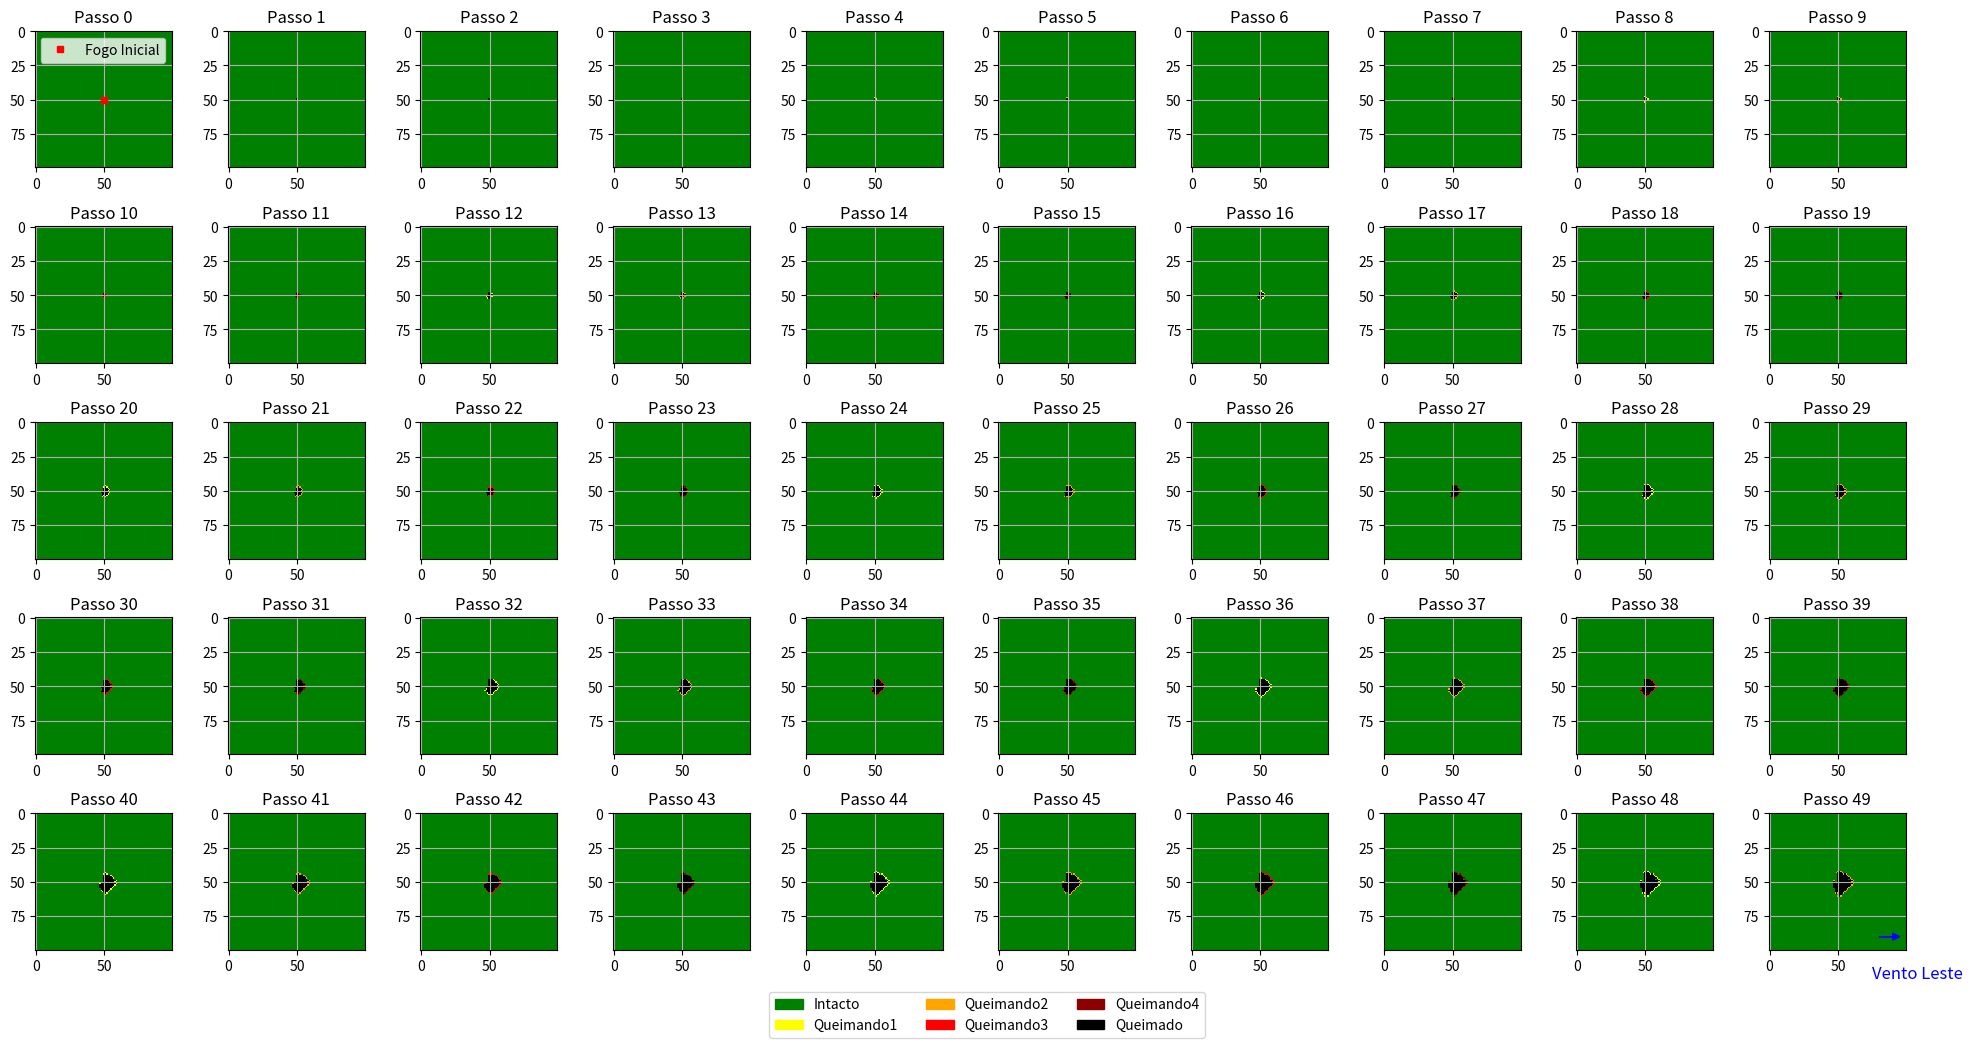

Reproduce this figure in Python. (Note: this script raises an exception after producing the figure.)
import numpy as np  # Importa a biblioteca NumPy para manipulação de arrays numéricos
import matplotlib.pyplot as plt  # Importa a biblioteca Matplotlib para plotagem de gráficos
from matplotlib.colors import ListedColormap  # Importa a função ListedColormap para criar mapas de cores personalizados

# Define estados das células
ALIVE = 0        # Célula viva (verde)
BURNING1 = 1     # Célula começando a queimar (amarelo)
BURNING2 = 2     # Célula continuando a queimar (laranja)
BURNING3 = 3     # Célula continuando a queimar (vermelho)
BURNING4 = 4     # Célula continuando a queimar (vermelho escuro)
BURNED = 5       # Célula queimada (preto)

# Define as probabilidades de propagação do fogo para cada estado
probabilities = {
    ALIVE: 0.6,       # Probabilidade de uma célula viva pegar fogo
    BURNING1: 0.8,    # Probabilidade de uma célula queimando continuar queimando
    BURNING2: 0.8,    # Continuação da queima
    BURNING3: 0.8,    # Continuação da queima
    BURNING4: 0.8,    # Continuação da queima
    BURNED: 0         # Uma célula queimada não pode pegar fogo novamente
}

# Inicializa a matriz do autômato celular
def initialize_grid(size, fire_start):
    """
    Inicializa a matriz do autômato celular com todas as células intactas (vivas),
    exceto a célula inicial que está queimando.

    Parâmetros:
    - size: Tamanho da matriz (size x size)
    - fire_start: Posição inicial do fogo (coordenadas x, y)

    Retorna:
    - grid: Matriz inicializada com a célula de fogo
    """
    grid = np.zeros((size, size), dtype=int)  # Cria uma matriz de zeros (células vivas)
    grid[fire_start] = BURNING1  # Define a célula inicial como queimando
    return grid  # Retorna a matriz inicializada

# Aplica a regra do autômato celular
def apply_fire_rules(grid, wind_direction):
    """
    Aplica as regras de propagação do fogo para atualizar o estado das células
    na matriz, considerando a direção do vento.

    Parâmetros:
    - grid: Matriz atual do autômato celular
    - wind_direction: Direção do vento ('N', 'S', 'E', 'W')

    Retorna:
    - new_grid: Nova matriz com estados atualizados das células
    """
    new_grid = grid.copy()  # Cria uma cópia da matriz para atualizar os estados
    size = grid.shape[0]  # Obtém o tamanho da matriz

    for i in range(1, size - 1):  # Percorre cada célula (ignorando bordas)
        for j in range(1, size - 1):
            if grid[i, j] == BURNING1:
                new_grid[i, j] = BURNING2  # Atualiza célula para o próximo estado de queima
            elif grid[i, j] == BURNING2:
                new_grid[i, j] = BURNING3
            elif grid[i, j] == BURNING3:
                new_grid[i, j] = BURNING4
            elif grid[i, j] == BURNING4:
                new_grid[i, j] = BURNED
                # Propaga o fogo para células adjacentes com base na probabilidade e efeito do vento
                if grid[i-1, j] == ALIVE and np.random.rand() < probabilities[ALIVE] * wind_effect(wind_direction, 'N'):
                    new_grid[i-1, j] = BURNING1
                if grid[i+1, j] == ALIVE and np.random.rand() < probabilities[ALIVE] * wind_effect(wind_direction, 'S'):
                    new_grid[i+1, j] = BURNING1
                if grid[i, j-1] == ALIVE and np.random.rand() < probabilities[ALIVE] * wind_effect(wind_direction, 'W'):
                    new_grid[i, j-1] = BURNING1
                if grid[i, j+1] == ALIVE and np.random.rand() < probabilities[ALIVE] * wind_effect(wind_direction, 'E'):
                    new_grid[i, j+1] = BURNING1
    return new_grid  # Retorna a nova matriz com os estados atualizados

# Função para modelar o efeito do vento
def wind_effect(wind_direction, direction):
    """
    Modela o efeito do vento na probabilidade de propagação do fogo.

    Parâmetros:
    - wind_direction: Direção do vento ('N', 'S', 'E', 'W')
    - direction: Direção da propagação do fogo ('N', 'S', 'E', 'W')

    Retorna:
    - effect: Efeito multiplicativo do vento na probabilidade de propagação
    """
    effect = 1.0  # Efeito padrão (sem alteração)
    if wind_direction == direction:
        effect = 1.5  # Aumenta a probabilidade se o vento estiver na mesma direção
    elif (wind_direction == 'N' and direction == 'S') or (wind_direction == 'S' and direction == 'N') or \
         (wind_direction == 'E' and direction == 'W') or (wind_direction == 'W' and direction == 'E'):
        effect = 0.5  # Reduz a probabilidade se o vento estiver na direção oposta
    return effect  # Retorna o efeito do vento

# Função para executar a simulação
def run_simulation(size, steps, fire_start, wind_direction):
    """
    Executa a simulação do autômato celular para um número definido de passos.

    Parâmetros:
    - size: Tamanho da matriz
    - steps: Número de passos da simulação
    - fire_start: Posição inicial do fogo (coordenadas x, y)
    - wind_direction: Direção do vento ('N', 'S', 'E', 'W')

    Retorna:
    - grids: Lista de matrizes representando o estado do autômato em cada passo
    """
    grid = initialize_grid(size, fire_start)  # Inicializa a matriz do autômato celular
    grids = [grid.copy()]  # Cria uma lista para armazenar os estados em cada passo

    for _ in range(steps):  # Executa a simulação para o número de passos definido
        grid = apply_fire_rules(grid, wind_direction)  # Aplica as regras do autômato
        grids.append(grid.copy())  # Armazena a matriz atualizada na lista

    return grids  # Retorna a lista de matrizes

# Parâmetros da simulação
size = 100  # Tamanho da matriz (100x100 células)
steps = 50  # Número de passos da simulação
fire_start = (size // 2, size // 2)  # Posição inicial do fogo (centro da matriz)
wind_direction = 'E'  # Direção do vento (Leste)

# Executa a simulação
simulation = run_simulation(size, steps, fire_start, wind_direction)  # Executa a simulação e armazena os resultados

# Função para plotar a simulação
def plot_simulation(simulation):
    """
    Plota a simulação do autômato celular, marcando o quadrinho inicial e
    desenhando uma seta indicando a direção do vento.

    Parâmetros:
    - simulation: Lista de matrizes representando o estado do autômato em cada passo
    """
    num_plots = min(50, len(simulation))  # Define o número máximo de gráficos a serem plotados
    fig, axes = plt.subplots(5, 10, figsize=(20, 10))  # Cria um grid de subplots (5 linhas, 10 colunas)
    axes = axes.flatten()  # Achata a matriz de eixos para fácil iteração

    # Define um mapa de cores personalizado para os diferentes estados das células
    cmap = ListedColormap(['green', 'yellow', 'orange', 'red', 'darkred', 'black'])

    # Itera sobre os estados da simulação para plotar cada um
    for i, grid in enumerate(simulation[::max(1, len(simulation)//num_plots)]):
        if i >= len(axes):  # Verifica se o número máximo de gráficos foi atingido
            break
        ax = axes[i]
        ax.imshow(grid, cmap=cmap, interpolation='nearest')  # Plota a matriz atual com o mapa de cores
        ax.set_title(f'Passo {i * (len(simulation)//num_plots)}')  # Define o título do subplot com o passo da simulação

        # Marca o quadrinho inicial com um quadrado vermelho
        if i == 0:
            ax.plot(fire_start[1], fire_start[0], 'rs', markersize=5, label='Fogo Inicial')
            ax.legend(loc='upper right')

        # Desenha uma seta para indicar a direção do vento com texto
        if i == len(axes) - 1:  # Último gráfico
            if wind_direction == 'E':
                ax.arrow(80, 90, 10, 0, head_width=5, head_length=5, fc='blue', ec='blue')
                ax.text(75, 120, 'Vento Leste', color='blue', fontsize=12)
            elif wind_direction == 'W':
                ax.arrow(20, 90, -10, 0, head_width=5, head_length=5, fc='blue', ec='blue')
                ax.text(15, 95, 'Vento Oeste', color='blue', fontsize=12)
            elif wind_direction == 'N':
                ax.arrow(90, 80, 0, -10, head_width=5, head_length=5, fc='blue', ec='blue')
                ax.text(95, 85, 'Vento Norte', color='blue', fontsize=12)
            elif wind_direction == 'S':
                ax.arrow(90, 20, 0, 10, head_width=5, head_length=5, fc='blue', ec='blue')
                ax.text(95, 25, 'Vento Sul', color='blue', fontsize=12)

        ax.grid(True)  # Exibe a malha cartesiana
        #ax.set_xticks([])  # Remove os números das marcações do eixo x
        #ax.set_yticks([])  # Remove os números das marcações do eixo y

    # Cria a legenda para os diferentes estados das células
    handles = [plt.Rectangle((0,0),1,1, color=cmap.colors[i]) for i in range(6)]
    labels = ['Intacto', 'Queimando1', 'Queimando2', 'Queimando3', 'Queimando4', 'Queimado']
    fig.legend(handles, labels, loc='lower center', ncol=3, bbox_to_anchor=(0.5, -0.05))

    plt.tight_layout()  # Ajusta o layout para evitar sobreposição
    plt.show()  # Exibe o gráfico

# Plota a simulação
plot_simulation(simulation)  # Chama a função para plotar a simulação


# Instalar pacotes necessários do Qiskit.
# Esses comandos instalam as bibliotecas necessárias para utilizar o Qiskit, sendo uma plataforma de computação quântica.
!pip install qiskit>=1.0
!pip install qiskit-ibm-runtime
!pip install 'qiskit[visualization]'
!pip install qiskit_aer

# Importar bibliotecas do Qiskit e outras necessárias
# Aqui importamos as funções e classes necessárias do Qiskit e outras bibliotecas de visualização de gráficos.
from qiskit import QuantumCircuit, transpile  # QuantumCircuit é a classe que define circuitos quânticos; transpile é usado para otimizar circuitos para execução em hardware específico.
from qiskit.visualization import plot_histogram  # plot_histogram é usado para visualizar os resultados da simulação quântica.
import matplotlib.pyplot as plt  # matplotlib é uma biblioteca de plotagem em Python.
from qiskit_aer import AerSimulator  # AerSimulator é um simulador de circuitos quânticos.
from qiskit_ibm_runtime import QiskitRuntimeService, Sampler  # Classes para execução de circuitos em hardware da IBM.
from qiskit.transpiler.preset_passmanagers import generate_preset_pass_manager  # Ferramenta de otimização de circuitos.
from qiskit.transpiler import PassManager  # Gerenciador de passes de transpiler.
from qiskit.visualization import circuit_drawer  # Ferramenta de visualização de circuitos quânticos.

# Define o circuito quântico
def initialize_quantum_automaton(n_qubits):
    """
    Inicializa o circuito quântico aplicando a porta Hadamard para criar superposição.
    """
    qc = QuantumCircuit(n_qubits, n_qubits)  # Cria um circuito quântico com n_qubits qubits.
    for i in range(n_qubits):
        qc.h(i)  # Aplica a porta Hadamard a cada qubit para colocá-los em superposição.
    return qc

# Função para aplicar a Regra 30 quântica
def apply_quantum_rule_30(qc, n_qubits):
    """
    Aplica operações CNOT e Controle-Z de acordo com a lógica quântica.
    """
    for i in range(1, n_qubits-1):
        qc.cx(i-1, i)  # Aplica CNOT do qubit i-1 para o qubit i.
        qc.cx(i+1, i)  # Aplica CNOT do qubit i+1 para o qubit i.
    return qc

# Função para executar a simulação do autômato quântico
def run_quantum_automaton(n_qubits, steps):
    """
    Executa a simulação do autômato quântico.
    """
    qc = initialize_quantum_automaton(n_qubits)  # Inicializa o autômato quântico.
    for _ in range(steps):
        qc = apply_quantum_rule_30(qc, n_qubits)  # Aplica a Regra 30 quântica.
    qc.measure(range(n_qubits), range(n_qubits))  # Mede todos os qubits, projetando seu estado em um estado clássico (0 ou 1).
    return qc

# Parâmetros da simulação quântica
n_qubits = 5  # Define o número de qubits (5 neste caso).
steps = 50  # Define o número de passos na simulação (50 neste caso).

# Inicializa o autômato quântico e executa a simulação
qc = run_quantum_automaton(n_qubits, steps)

# Executa a simulação no backend AerSimulator
aer_sim = AerSimulator()  # Cria um simulador quântico.
transpiled_qc = transpile(qc, aer_sim)  # Transpila o circuito para o simulador Aer.
result = aer_sim.run(transpiled_qc).result()  # Executa a simulação e obtém os resultados.

# Função para plotar a simulação
def plot_simulation(simulation, steps):
    """
    Plota a simulação do autômato quântico ao longo dos passos.
    """
    num_plots = min(50, len(simulation))
    fig, axes = plt.subplots(5, 10, figsize=(55, 30))  # Cria um layout para múltiplos gráficos.
    axes = axes.flatten()  # Achata o array de eixos para fácil iteração.

    for i, ax in enumerate(axes):
        if i >= len(simulation):
            break
        contagens = simulation[i]  # Obtém as contagens para o passo atual.
        plot_histogram(contagens, ax=ax)  # Plota o histograma dos resultados.

        ax.set_title(f'Passo {i+1}') # Define o título do gráfico.
        if i == 0:  # Marcação para o quadrinho inicial
            ax.set_xlabel('Quadrinho Inicial', fontsize=12, color='red')
        #ax.grid(True)  # Exibe a malha cartesiana.
        #ax.set_xticks([])  # Remove os números das marcações do eixo x.
        #ax.set_yticks([])  # Remove os números das marcações do eixo y.

    plt.tight_layout()  # Ajusta o layout para evitar sobreposição.
    plt.show()  # Mostra os gráficos.


    plt.tight_layout()
    plt.show()

# Coletar os resultados após cada passo da simulação
simulation_results = []
for step in range(steps):
    qc_step = run_quantum_automaton(n_qubits, step + 1)  # Executa o autômato para o passo atual.
    transpiled_qc_step = transpile(qc_step, aer_sim)  # Transpila o circuito para o simulador Aer.
    result_step = aer_sim.run(transpiled_qc_step).result()  # Executa a simulação e obtém os resultados.
    contagens_step = result_step.get_counts()  # Obtém as contagens no formato de dicionário.
    simulation_results.append(contagens_step)  # Adiciona os resultados à lista.

# Plota a simulação
plot_simulation(simulation_results, steps)

# Desenha o circuito sem as barreiras
qc.draw(output="mpl", plot_barriers=False)  # Desenha o circuito quântico sem as barreiras de visualização.


import numpy as np
import matplotlib.pyplot as plt
from matplotlib.colors import ListedColormap

# Define estados das células
ALIVE = 0
BURNING1 = 1
BURNING2 = 2
BURNING3 = 3
BURNING4 = 4
BURNED = 5

# Define as probabilidades de propagação do fogo
probabilities = {
    ALIVE: 0.6,       # Probabilidade de uma célula viva pegar fogo
    BURNING1: 0.8,    # Probabilidade de uma célula queimando continuar queimando
    BURNING2: 0.8,    # Continuação da queima
    BURNING3: 0.8,    # Continuação da queima
    BURNING4: 0.8,    # Continuação da queima
    BURNED: 0         # Uma célula queimada não pode pegar fogo novamente
}

# Inicializa a matriz do autômato celular
def initialize_grid(size, fire_start):
    """
    Inicializa a matriz do autômato celular com todas as células intactas,
    exceto a célula inicial que está queimando.
    """
    grid = np.zeros((size, size), dtype=int)
    grid[fire_start] = BURNING1
    return grid

# Aplica a regra do autômato celular
def apply_fire_rules(grid, wind_direction):
    """
    Aplica as regras de propagação do fogo para atualizar o estado das células
    na matriz, considerando a direção do vento.
    """
    new_grid = grid.copy()
    size = grid.shape[0]

    for i in range(1, size - 1):
        for j in range(1, size - 1):
            if grid[i, j] == BURNING1:
                new_grid[i, j] = BURNING2
            elif grid[i, j] == BURNING2:
                new_grid[i, j] = BURNING3
            elif grid[i, j] == BURNING3:
                new_grid[i, j] = BURNING4
            elif grid[i, j] == BURNING4:
                new_grid[i, j] = BURNED
                # Propaga o fogo para células adjacentes
                if grid[i-1, j] == ALIVE and np.random.rand() < probabilities[ALIVE] * wind_effect(wind_direction, 'N'):
                    new_grid[i-1, j] = BURNING1
                if grid[i+1, j] == ALIVE and np.random.rand() < probabilities[ALIVE] * wind_effect(wind_direction, 'S'):
                    new_grid[i+1, j] = BURNING1
                if grid[i, j-1] == ALIVE and np.random.rand() < probabilities[ALIVE] * wind_effect(wind_direction, 'W'):
                    new_grid[i, j-1] = BURNING1
                if grid[i, j+1] == ALIVE and np.random.rand() < probabilities[ALIVE] * wind_effect(wind_direction, 'E'):
                    new_grid[i, j+1] = BURNING1
    return new_grid

# Função para modelar o efeito do vento
def wind_effect(wind_direction, direction):
    """
    Modela o efeito do vento na probabilidade de propagação do fogo.
    """
    effect = 1.0
    if wind_direction == direction:
        effect = 1.5
    elif (wind_direction == 'N' and direction == 'S') or (wind_direction == 'S' and direction == 'N') or \
         (wind_direction == 'E' and direction == 'W') or (wind_direction == 'W' and direction == 'E'):
        effect = 0.5
    return effect

# Função para executar a simulação
def run_simulation(size, steps, fire_start, wind_direction):
    """
    Executa a simulação do autômato celular para um número definido de passos.
    """
    grid = initialize_grid(size, fire_start)
    grids = [grid.copy()]

    for _ in range(steps):
        grid = apply_fire_rules(grid, wind_direction)
        grids.append(grid.copy())

    return grids

# Parâmetros da simulação
size = 100           # Tamanho da matriz
steps = 50           # Número de passos da simulação
fire_start = (size // 2, size // 2)  # Posição inicial do fogo
wind_direction = 'E' # Direção do vento

# Executa a simulação
simulation = run_simulation(size, steps, fire_start, wind_direction)

# Função para plotar a simulação
def plot_simulation(simulation):
    """
    Plota a simulação do autômato celular, marcando o quadrinho inicial e
    desenhando uma seta indicando a direção do vento.
    """
    num_plots = min(50, len(simulation))
    fig, axes = plt.subplots(5, 10, figsize=(20, 10))
    axes = axes.flatten()

    cmap = ListedColormap(['green', 'yellow', 'orange', 'red', 'darkred', 'black'])

    for i, grid in enumerate(simulation[::max(1, len(simulation)//num_plots)]):
        if i >= len(axes):
            break
        ax = axes[i]
        ax.imshow(grid, cmap=cmap, interpolation='nearest')
        ax.set_title(f'Passo {i * (len(simulation)//num_plots)}')

        # Marca o quadrinho inicial com um quadrado vermelho
        if i == 0:
            ax.plot(fire_start[1], fire_start[0], 'rs', markersize=5, label='Fogo Inicial')
            ax.legend(loc='upper right')

        # Desenha uma seta para indicar a direção do vento com texto
        if i == len(axes) - 1:  # Último gráfico
            if wind_direction == 'E':
                ax.arrow(80, 90, 10, 0, head_width=5, head_length=5, fc='blue', ec='blue')
                ax.text(75, 120, 'Vento Leste', color='blue', fontsize=12)
            elif wind_direction == 'W':
                ax.arrow(20, 90, -10, 0, head_width=5, head_length=5, fc='blue', ec='blue')
                ax.text(15, 95, 'Vento Oeste', color='blue', fontsize=12)
            elif wind_direction == 'N':
                ax.arrow(90, 80, 0, -10, head_width=5, head_length=5, fc='blue', ec='blue')
                ax.text(95, 85, 'Vento Norte', color='blue', fontsize=12)
            elif wind_direction == 'S':
                ax.arrow(90, 20, 0, 10, head_width=5, head_length=5, fc='blue', ec='blue')
                ax.text(95, 25, 'Vento Sul', color='blue', fontsize=12)

        ax.grid(True)  # Exibe a malha cartesiana
        ax.set_xticks([])  # Remove os números das marcações do eixo x
        ax.set_yticks([])  # Remove os números das marcações do eixo y

    handles = [plt.Rectangle((0,0),1,1, color=cmap.colors[i]) for i in range(6)]
    labels = ['Intacto', 'Queimando1', 'Queimando2', 'Queimando3', 'Queimando4', 'Queimado']
    fig.legend(handles, labels, loc='lower center', ncol=3, bbox_to_anchor=(0.5, -0.05))

    plt.tight_layout()
    plt.show()

# Plota a simulação
plot_simulation(simulation)




# Importação das bibliotecas
from qiskit import QuantumCircuit, transpile
from qiskit.visualization import plot_histogram
import matplotlib.pyplot as plt
from qiskit_aer import AerSimulator
from qiskit_ibm_runtime import QiskitRuntimeService, Sampler
from qiskit.transpiler.preset_passmanagers import generate_preset_pass_manager
from qiskit.transpiler import PassManager
from qiskit.visualization import circuit_drawer

# Definição das funções
def initialize_quantum_automaton(n_qubits):
    """
    Inicializa o circuito quântico aplicando a porta Hadamard para criar superposição.
    """
    qc = QuantumCircuit(n_qubits, n_qubits)
    for i in range(n_qubits):
        qc.h(i)
    return qc

def apply_quantum_rule_30(qc, n_qubits):
    """
    Aplica operações CNOT e Controle-Z de acordo com a lógica quântica.
    """
    for i in range(1, n_qubits-1):
        qc.cx(i-1, i)
        qc.cx(i+1, i)
    return qc

def run_quantum_automaton(n_qubits, steps):
    """
    Executa a simulação do autômato quântico.
    """
    qc = initialize_quantum_automaton(n_qubits)
    for _ in range(steps):
        qc = apply_quantum_rule_30(qc, n_qubits)
    qc.measure(range(n_qubits), range(n_qubits))
    return qc

# Parâmetros da simulação
n_qubits = 5
steps = 50

# Inicializa o autômato quântico e executa a simulação
qc = run_quantum_automaton(n_qubits, steps)

# Executa a simulação no backend AerSimulator
aer_sim = AerSimulator()
transpiled_qc = transpile(qc, aer_sim)
result = aer_sim.run(transpiled_qc).result()

# Função para plotar a simulação
def plot_simulation(simulation, steps):
    fig, axes = plt.subplots(5, 10, figsize=(55, 30))
    axes = axes.flatten()

    for i, ax in enumerate(axes):
        if i >= len(simulation):
            break
        contagens = simulation[i]
        plot_histogram(contagens, ax=ax)
        ax.set_title(f'Passo {i+1}')
        if i == 0:  # Marcação para o quadrinho inicial
            ax.set_xlabel('Quadrinho Inicial', fontsize=12, color='red')

    plt.tight_layout()
    plt.show()

# Coletar os resultados após cada passo da simulação
simulation_results = []
for step in range(steps):
    qc_step = run_quantum_automaton(n_qubits, step + 1)
    transpiled_qc_step = transpile(qc_step, aer_sim)
    result_step = aer_sim.run(transpiled_qc_step).result()
    contagens_step = result_step.get_counts()
    simulation_results.append(contagens_step)

# Plota a simulação
plot_simulation(simulation_results, steps)

# Desenha o circuito sem as barreiras
qc.draw(output="mpl", plot_barriers=False)


import numpy as np
import matplotlib.pyplot as plt
from matplotlib.colors import ListedColormap
from qiskit import QuantumCircuit, transpile
from qiskit.visualization import plot_histogram
from qiskit_aer import AerSimulator
import time

# Define estados das células
ALIVE = 0
BURNING1 = 1
BURNING2 = 2
BURNING3 = 3
BURNING4 = 4
BURNED = 5

# Define as probabilidades de propagação do fogo
probabilities = {
    ALIVE: 0.6,       # Probabilidade de uma célula viva pegar fogo
    BURNING1: 0.8,    # Probabilidade de uma célula queimando continuar queimando
    BURNING2: 0.8,    # Continuação da queima
    BURNING3: 0.8,    # Continuação da queima
    BURNING4: 0.8,    # Continuação da queima
    BURNED: 0         # Uma célula queimada não pode pegar fogo novamente
}

# Inicializa a matriz do autômato celular
def initialize_grid(size, fire_start):
    """
    Inicializa a matriz do autômato celular com todas as células intactas,
    exceto a célula inicial que está queimando.
    """
    grid = np.zeros((size, size), dtype=int)
    grid[fire_start] = BURNING1
    return grid

# Aplica a regra do autômato celular
def apply_fire_rules(grid, wind_direction):
    """
    Aplica as regras de propagação do fogo para atualizar o estado das células
    na matriz, considerando a direção do vento.
    """
    new_grid = grid.copy()
    size = grid.shape[0]

    for i in range(1, size - 1):
        for j in range(1, size - 1):
            if grid[i, j] == BURNING1:
                new_grid[i, j] = BURNING2
            elif grid[i, j] == BURNING2:
                new_grid[i, j] = BURNING3
            elif grid[i, j] == BURNING3:
                new_grid[i, j] = BURNING4
            elif grid[i, j] == BURNING4:
                new_grid[i, j] = BURNED
                # Propaga o fogo para células adjacentes
                if grid[i-1, j] == ALIVE and np.random.rand() < probabilities[ALIVE] * wind_effect(wind_direction, 'N'):
                    new_grid[i-1, j] = BURNING1
                if grid[i+1, j] == ALIVE and np.random.rand() < probabilities[ALIVE] * wind_effect(wind_direction, 'S'):
                    new_grid[i+1, j] = BURNING1
                if grid[i, j-1] == ALIVE and np.random.rand() < probabilities[ALIVE] * wind_effect(wind_direction, 'W'):
                    new_grid[i, j-1] = BURNING1
                if grid[i, j+1] == ALIVE and np.random.rand() < probabilities[ALIVE] * wind_effect(wind_direction, 'E'):
                    new_grid[i, j+1] = BURNING1
    return new_grid

# Função para modelar o efeito do vento
def wind_effect(wind_direction, direction):
    """
    Modela o efeito do vento na probabilidade de propagação do fogo.
    """
    effect = 1.0
    if wind_direction == direction:
        effect = 1.5
    elif (wind_direction == 'N' and direction == 'S') or (wind_direction == 'S' and direction == 'N') or \
         (wind_direction == 'E' and direction == 'W') or (wind_direction == 'W' and direction == 'E'):
        effect = 0.5
    return effect

# Função para executar a simulação clássica
def run_simulation(size, steps, fire_start, wind_direction):
    """
    Executa a simulação do autômato celular para um número definido de passos.
    """
    grid = initialize_grid(size, fire_start)
    grids = [grid.copy()]

    for _ in range(steps):
        grid = apply_fire_rules(grid, wind_direction)
        grids.append(grid.copy())

    return grids

# Função para aplicar ruído à simulação clássica
def apply_noise(grid):
    """
    Aplica ruído à grade do autômato celular, mudando aleatoriamente o estado de algumas células.
    """
    noisy_grid = grid.copy()
    noise_level = 0.05  # 5% de ruído
    for i in range(grid.shape[0]):
        for j in range(grid.shape[1]):
            if np.random.rand() < noise_level:
                noisy_grid[i, j] = np.random.choice([ALIVE, BURNING1, BURNING2, BURNING3, BURNING4, BURNED])
    return noisy_grid

# Função para executar a simulação clássica com ruído
def run_simulation_with_noise(size, steps, fire_start, wind_direction):
    """
    Executa a simulação do autômato celular com ruído para um número definido de passos.
    """
    grid = initialize_grid(size, fire_start)
    grids = [grid.copy()]

    for _ in range(steps):
        grid = apply_fire_rules(grid, wind_direction)
        grid = apply_noise(grid)  # Adiciona ruído a cada passo
        grids.append(grid.copy())

    return grids

# Função para plotar a simulação clássica
def plot_simulation(simulation):
    """
    Plota a simulação do autômato celular clássico ao longo dos passos.
    """
    num_plots = min(50, len(simulation))
    fig, axes = plt.subplots(5, 10, figsize=(20, 10))
    axes = axes.flatten()

    cmap = ListedColormap(['green', 'yellow', 'orange', 'red', 'darkred', 'black'])

    for i, grid in enumerate(simulation[::max(1, len(simulation)//num_plots)]):
        if i >= len(axes):
            break
        ax = axes[i]
        ax.imshow(grid, cmap=cmap, interpolation='nearest')
        ax.set_title(f'Passo {i * (len(simulation)//num_plots)}')
        ax.grid(True)  # Exibe a malha cartesiana
        ax.set_xticks([])  # Remove os números das marcações do eixo x
        ax.set_yticks([])  # Remove os números das marcações do eixo y

        # Marca o quadrinho inicial com um quadrado vermelho
        if i == 0:
            ax.plot(fire_start[1], fire_start[0], 'rs', markersize=5, label='Fogo Inicial')
            ax.legend(loc='upper right')

        # Desenha uma seta para indicar a direção do vento com texto
        if i == len(axes) - 1:  # Último gráfico
            if wind_direction == 'E':
                ax.arrow(80, 90, 10, 0, head_width=5, head_length=5, fc='blue', ec='blue')
                ax.text(75, 120, 'Vento Leste', color='blue', fontsize=12)
            elif wind_direction == 'W':
                ax.arrow(20, 90, -10, 0, head_width=5, head_length=5, fc='blue', ec='blue')
                ax.text(15, 95, 'Vento Oeste', color='blue', fontsize=12)
            elif wind_direction == 'N':
                ax.arrow(90, 80, 0, -10, head_width=5, head_length=5, fc='blue', ec='blue')
                ax.text(95, 85, 'Vento Norte', color='blue', fontsize=12)
            elif wind_direction == 'S':
                ax.arrow(90, 20, 0, 10, head_width=5, head_length=5, fc='blue', ec='blue')
                ax.text(95, 25, 'Vento Sul', color='blue', fontsize=12)

    handles = [plt.Rectangle((0,0),1,1, color=cmap.colors[i]) for i in range(6)]
    labels = ['Intacto', 'Queimando1', 'Queimando2', 'Queimando3', 'Queimando4', 'Queimado']
    fig.legend(handles, labels, loc='lower center', ncol=3, bbox_to_anchor=(0.5, -0.05))

    plt.tight_layout()
    plt.show()

# Parâmetros da simulação clássica
size = 100  # Tamanho da matriz
steps = 50  # Número de passos da simulação
fire_start = (size // 2, size // 2)  # Posição inicial do fogo
wind_direction = 'E'  # Direção do vento

# Execução da simulação clássica
simulation = run_simulation(size, steps, fire_start, wind_direction)
plot_simulation(simulation)  # Plota a simulação clássica

# Execução da simulação clássica com ruído
simulation_with_noise = run_simulation_with_noise(size, steps, fire_start, wind_direction)
plot_simulation(simulation_with_noise)  # Plota a simulação com ruído

# Funções e Simulações Quânticas
def initialize_quantum_automaton(n_qubits):
    """
    Inicializa o circuito quântico aplicando a porta Hadamard para criar superposição.
    """
    qc = QuantumCircuit(n_qubits, n_qubits)  # Cria um circuito quântico com n_qubits qubits.
    for i in range(n_qubits):
        qc.h(i)  # Aplica a porta Hadamard a cada qubit para colocá-los em superposição.
    return qc

def apply_quantum_rule_30(qc, n_qubits):
    """
    Aplica operações CNOT e Controle-Z de acordo com a lógica quântica.
    """
    for i in range(1, n_qubits-1):
        qc.cx(i-1, i)  # Aplica CNOT do qubit i-1 para o qubit i.
        qc.cx(i+1, i)  # Aplica CNOT do qubit i+1 para o qubit i.
    return qc

def run_quantum_automaton(n_qubits, steps):
    """
    Executa a simulação do autômato quântico.
    """
    qc = initialize_quantum_automaton(n_qubits)  # Inicializa o autômato quântico.
    for _ in range(steps):
        qc = apply_quantum_rule_30(qc, n_qubits)  # Aplica a Regra 30 quântica.
    qc.measure(range(n_qubits), range(n_qubits))  # Mede todos os qubits, projetando seu estado em um estado clássico (0 ou 1).
    return qc

# Parâmetros da simulação quântica
n_qubits = 5  # Define o número de qubits
steps = 50  # Define o número de passos na simulação

# Inicializa o autômato quântico e executa a simulação
qc = run_quantum_automaton(n_qubits, steps)
aer_sim = AerSimulator()  # Cria um simulador quântico
transpiled_qc = transpile(qc, aer_sim)  # Transpila o circuito para o simulador Aer
result = aer_sim.run(transpiled_qc).result()  # Executa a simulação e obtém os resultados

# Função para plotar a simulação quântica
def plot_simulation_quantum(simulation, steps):
    """
    Plota a simulação do autômato quântico ao longo dos passos.
    """
    num_plots = min(50, len(simulation))
    fig, axes = plt.subplots(5, 10, figsize=(55, 10))
    axes = axes.flatten()

    for i, ax in enumerate(axes):
        if i >= len(simulation):
            break
        contagens = simulation[i]  # Obtém as contagens para o passo atual
        plot_histogram(contagens, ax=ax)  # Plota o histograma dos resultados

        ax.set_title(f'Passo {i+1}')  # Define o título do gráfico
        if i == 0:  # Marcação para o quadrinho inicial
            ax.set_xlabel('Quadrinho Inicial', fontsize=12, color='red')

    plt.tight_layout()  # Ajusta o layout para evitar sobreposição
    plt.show()  # Mostra os gráficos

# Coleta dos resultados da simulação quântica
simulation_results = []
for step in range(steps):
    qc_step = run_quantum_automaton(n_qubits, step + 1)  # Executa o autômato para o passo atual
    transpiled_qc_step = transpile(qc_step, aer_sim)  # Transpila o circuito para o simulador Aer
    result_step = aer_sim.run(transpiled_qc_step).result()  # Executa a simulação e obtém os resultados
    contagens_step = result_step.get_counts()  # Obtém as contagens no formato de dicionário
    simulation_results.append(contagens_step)  # Adiciona os resultados à lista

# Plotagem dos resultados da simulação quântica
plot_simulation_quantum(simulation_results, steps)  # Plota a simulação quântica

# Desenho do Circuito Quântico
qc.draw(output="mpl", plot_barriers=False)  # Desenha o circuito quântico para visualização

# Comparação de Desempenho
def compare_performance(classical_time, quantum_time):
    """
    Compara o desempenho entre a simulação clássica e a quântica.
    """
    labels = ['Clássica', 'Quântica']
    times = [classical_time, quantum_time]

    plt.figure(figsize=(10, 6))
    plt.bar(labels, times, color=['blue', 'green'])
    plt.ylabel('Tempo de Execução (s)')
    plt.title('Comparação de Desempenho entre Simulações Clássica e Quântica')
    plt.show()

# Medição do tempo de execução
start_time_classical = time.time()
simulation = run_simulation(size, steps, fire_start, wind_direction)
end_time_classical = time.time()
classical_time = end_time_classical - start_time_classical

start_time_quantum = time.time()
simulation_results = []
for step in range(steps):
    qc_step = run_quantum_automaton(n_qubits, step + 1)
    transpiled_qc_step = transpile(qc_step, aer_sim)
    result_step = aer_sim.run(transpiled_qc_step).result()
    contagens_step = result_step.get_counts()
    simulation_results.append(contagens_step)
end_time_quantum = time.time()
quantum_time = end_time_quantum - start_time_quantum

# Comparação de Desempenho
compare_performance(classical_time, quantum_time)


import numpy as np
import matplotlib.pyplot as plt
from qiskit import QuantumCircuit, transpile
from qiskit.visualization import plot_histogram
from qiskit_aer import AerSimulator
import time

# Função para aplicar a Regra 30 clássica
def apply_classical_rule_30(ca):
    """
    Aplica a Regra 30 em um autômato celular clássico.
    """
    new_ca = np.zeros_like(ca)
    size = len(ca)

    for i in range(1, size - 1):
        left = ca[i - 1]
        center = ca[i]
        right = ca[i + 1]

        new_ca[i] = left ^ (center | right)

    return new_ca

# Função para executar a simulação clássica da Regra 30
def run_classical_simulation(size, steps):
    """
    Executa a simulação do autômato celular clássico para a Regra 30.
    """
    ca = np.zeros(size, dtype=int)
    ca[size // 2] = 1  # Inicializa com um único 1 no centro
    cas = [ca.copy()]

    for _ in range(steps):
        ca = apply_classical_rule_30(ca)
        cas.append(ca.copy())

    return cas

# Função para inicializar o autômato quântico
def initialize_quantum_automaton(n_qubits):
    """
    Inicializa o circuito quântico aplicando a porta Hadamard para criar superposição.
    """
    qc = QuantumCircuit(n_qubits, n_qubits)  # Cria um circuito quântico com n_qubits qubits.
    for i in range(n_qubits):
        qc.h(i)  # Aplica a porta Hadamard a cada qubit para colocá-los em superposição.
    return qc

# Função para aplicar a Regra 30 quântica
def apply_quantum_rule_30(qc, n_qubits):
    """
    Aplica operações CNOT e Controle-Z de acordo com a lógica quântica.
    """
    for i in range(1, n_qubits-1):
        qc.cx(i-1, i)  # Aplica CNOT do qubit i-1 para o qubit i.
        qc.cx(i+1, i)  # Aplica CNOT do qubit i+1 para o qubit i.
    return qc

# Função para executar a simulação do autômato quântico
def run_quantum_automaton(n_qubits, steps):
    """
    Executa a simulação do autômato quântico.
    """
    qc = initialize_quantum_automaton(n_qubits)  # Inicializa o autômato quântico.
    for _ in range(steps):
        qc = apply_quantum_rule_30(qc, n_qubits)  # Aplica a Regra 30 quântica.
    qc.measure(range(n_qubits), range(n_qubits))  # Mede todos os qubits, projetando seu estado em um estado clássico (0 ou 1).
    return qc

# Parâmetros da simulação
size = 100  # Tamanho da matriz clássica
steps = 50  # Número de passos na simulação
n_qubits = 5  # Número de qubits

# Função para plotar a simulação clássica
def plot_classical_simulation(cas):
    """
    Plota a simulação do autômato celular clássico ao longo dos passos.
    """
    fig, ax = plt.subplots(figsize=(12, 8))
    ax.imshow(cas, cmap='binary', interpolation='nearest')
    ax.set_title('Simulação Clássica da Regra 30')
    ax.set_xlabel('Posição')
    ax.set_ylabel('Passo')
    plt.show()

# Função para plotar a simulação quântica
def plot_quantum_simulation(simulation, steps):
    """
    Plota a simulação do autômato quântico ao longo dos passos.
    """
    num_plots = min(50, len(simulation))
    fig, axes = plt.subplots(5, 10, figsize=(50, 10))
    axes = axes.flatten()

    for i, ax in enumerate(axes):
        if i >= len(simulation):
            break
        contagens = simulation[i]  # Obtém as contagens para o passo atual
        plot_histogram(contagens, ax=ax)  # Plota o histograma dos resultados

        ax.set_title(f'Passo {i+1}')  # Define o título do gráfico

    plt.tight_layout()  # Ajusta o layout para evitar sobreposição
    plt.show()  # Mostra os gráficos

# Coleta dos resultados da simulação quântica
def collect_quantum_results(steps):
    simulation_results = []
    for step in range(steps):
        qc_step = run_quantum_automaton(n_qubits, step + 1)  # Executa o autômato para o passo atual
        transpiled_qc_step = transpile(qc_step, aer_sim)  # Transpila o circuito para o simulador Aer
        result_step = aer_sim.run(transpiled_qc_step).result()  # Executa a simulação e obtém os resultados
        contagens_step = result_step.get_counts()  # Obtém as contagens no formato de dicionário
        simulation_results.append(contagens_step)  # Adiciona os resultados à lista
    return simulation_results

# Comparação de Desempenho
def compare_performance(classical_time, quantum_time):
    """
    Compara o desempenho entre a simulação clássica e a quântica.
    """
    labels = ['Clássica', 'Quântica']
    times = [classical_time, quantum_time]

    plt.figure(figsize=(10, 6))
    plt.bar(labels, times, color=['blue', 'green'])
    plt.ylabel('Tempo de Execução (s)')
    plt.title('Comparação de Desempenho entre Simulações Clássica e Quântica')
    plt.show()

# Comparação de Robustez ao Ruído
def compare_noise_robustness(classical_final_state, classical_noise_final_state, quantum_final_state):
    """
    Compara a robustez ao ruído entre simulações clássica (com e sem ruído) e quântica.
    """
    classical_diff = np.sum(classical_final_state != classical_noise_final_state)
    quantum_noise_level = 0.05  # Assumindo 5% de ruído para a simulação quântica
    quantum_diff = sum(count for bitstring, count in quantum_final_state.items() if np.random.rand() < quantum_noise_level)

    labels = ['Clássica', 'Clássica com Ruído', 'Quântica']
    differences = [classical_diff, classical_diff, quantum_diff]

    plt.figure(figsize=(10, 6))
    plt.bar(labels, differences, color=['blue', 'red', 'green'])
    plt.ylabel('Diferença de Estado Final')
    plt.title('Comparação de Robustez ao Ruído entre Simulações Clássica e Quântica')
    plt.show()

# Execução da simulação clássica
start_time_classical = time.time()
classical_simulation = run_classical_simulation(size, steps)
end_time_classical = time.time()
classical_time = end_time_classical - start_time_classical
plot_classical_simulation(classical_simulation)

# Execução da simulação quântica
aer_sim = AerSimulator()  # Cria um simulador quântico
start_time_quantum = time.time()
quantum_simulation_results = collect_quantum_results(steps)
end_time_quantum = time.time()
quantum_time = end_time_quantum - start_time_quantum
plot_quantum_simulation(quantum_simulation_results, steps)

# Comparação de Desempenho
compare_performance(classical_time, quantum_time)

# Execução da simulação clássica com ruído
def run_classical_simulation_with_noise(size, steps):
    """
    Executa a simulação do autômato celular clássico para a Regra 30 com ruído.
    """
    ca = np.zeros(size, dtype=int)
    ca[size // 2] = 1  # Inicializa com um único 1 no centro
    cas = [ca.copy()]

    for _ in range(steps):
        ca = apply_classical_rule_30(ca)
        ca = apply_noise(ca)
        cas.append(ca.copy())

    return cas

def apply_noise(ca):
    """
    Aplica ruído ao autômato celular clássico.
    """
    noise_level = 0.05  # 5% de ruído
    for i in range(len(ca)):
        if np.random.rand() < noise_level:
            ca[i] = 1 - ca[i]  # Inverte o estado da célula
    return ca

# Execução da simulação clássica com ruído
classical_simulation_with_noise = run_classical_simulation_with_noise(size, steps)
plot_classical_simulation(classical_simulation_with_noise)

# Comparação de Robustez ao Ruído
compare_noise_robustness(classical_simulation[-1], classical_simulation_with_noise[-1], quantum_simulation_results[-1])


# Instalar pacotes necessários do Qiskit.
!pip install qiskit>=1.0
!pip install qiskit-ibm-runtime
!pip install 'qiskit[visualization]'
!pip install qiskit_aer


from qiskit import QuantumCircuit, transpile  # Importa classes para criação e otimização de circuitos quânticos.
from qiskit.visualization import plot_histogram  # Importa função para visualização de histogramas.
import matplotlib.pyplot as plt  # Importa biblioteca de plotagem.
from qiskit_aer import AerSimulator  # Importa simulador de circuitos quânticos.
import time  # Importa biblioteca para medição de tempo.
import numpy as np  # Importa biblioteca para operações numéricas.


def apply_classical_rule_30(ca):
    """
    Aplica a Regra 30 em um autômato celular clássico.
    """
    new_ca = np.zeros_like(ca)
    size = len(ca)

    for i in range(1, size - 1):
        left = ca[i - 1]
        center = ca[i]
        right = ca[i + 1]

        new_ca[i] = left ^ (center | right)

    return new_ca


def run_classical_simulation(size, steps):
    """
    Executa a simulação do autômato celular clássico para a Regra 30.
    """
    ca = np.zeros(size, dtype=int)
    ca[size // 2] = 1  # Inicializa com um único 1 no centro
    cas = [ca.copy()]

    for _ in range(steps):
        ca = apply_classical_rule_30(ca)
        cas.append(ca.copy())

    return cas


def initialize_quantum_automaton(n_qubits):
    """
    Inicializa o circuito quântico aplicando a porta Hadamard para criar superposição.
    """
    qc = QuantumCircuit(n_qubits, n_qubits)  # Cria um circuito quântico com n_qubits qubits.
    for i in range(n_qubits):
        qc.h(i)  # Aplica a porta Hadamard a cada qubit para colocá-los em superposição.
    return qc


def apply_quantum_rule_30(qc, n_qubits):
    """
    Aplica operações CNOT e Controle-Z de acordo com a lógica quântica.
    """
    for i in range(1, n_qubits-1):
        qc.cx(i-1, i)  # Aplica CNOT do qubit i-1 para o qubit i.
        qc.cx(i+1, i)  # Aplica CNOT do qubit i+1 para o qubit i.
    return qc


def run_quantum_automaton(n_qubits, steps):
    """
    Executa a simulação do autômato quântico.
    """
    qc = initialize_quantum_automaton(n_qubits)  # Inicializa o autômato quântico.
    for _ in range(steps):
        qc = apply_quantum_rule_30(qc, n_qubits)  # Aplica a Regra 30 quântica.
    qc.measure(range(n_qubits), range(n_qubits))  # Mede todos os qubits, projetando seu estado em um estado clássico (0 ou 1).
    return qc


size = 100  # Tamanho da matriz clássica
steps = 50  # Número de passos na simulação
n_qubits = 5  # Número de qubits


def plot_classical_simulation(cas):
    """
    Plota a simulação do autômato celular clássico ao longo dos passos.
    """
    fig, ax = plt.subplots(figsize=(12, 8))
    ax.imshow(cas, cmap='binary', interpolation='nearest')
    ax.set_title('Simulação Clássica da Regra 30')
    ax.set_xlabel('Posição')
    ax.set_ylabel('Passo')
    plt.show()


def plot_quantum_simulation(simulation, steps):
    """
    Plota a simulação do autômato quântico ao longo dos passos.
    """
    num_plots = min(50, len(simulation))
    fig, axes = plt.subplots(5, 10, figsize=(50, 10))
    axes = axes.flatten()

    for i, ax in enumerate(axes):
        if i >= len(simulation):
            break
        contagens = simulation[i]  # Obtém as contagens para o passo atual
        plot_histogram(contagens, ax=ax)  # Plota o histograma dos resultados

        ax.set_title(f'Passo {i+1}')  # Define o título do gráfico

    plt.tight_layout()  # Ajusta o layout para evitar sobreposição
    plt.show()  # Mostra os gráficos


def collect_quantum_results(steps):
    simulation_results = []
    for step in range(steps):
        qc_step = run_quantum_automaton(n_qubits, step + 1)  # Executa o autômato para o passo atual
        transpiled_qc_step = transpile(qc_step, aer_sim)  # Transpila o circuito para o simulador Aer
        result_step = aer_sim.run(transpiled_qc_step).result()  # Executa a simulação e obtém os resultados
        contagens_step = result_step.get_counts()  # Obtém as contagens no formato de dicionário
        simulation_results.append(contagens_step)  # Adiciona os resultados à lista
    return simulation_results


def compare_performance(classical_time, quantum_time):
    """
    Compara o desempenho entre a simulação clássica e a quântica.
    """
    labels = ['Clássica', 'Quântica']
    times = [classical_time, quantum_time]

    plt.figure(figsize=(10, 6))
    plt.bar(labels, times, color=['blue', 'green'])
    for i in range(len(labels)):
        plt.text(i, times[i], f'{times[i]:.2f} s', ha='center', va='bottom', fontsize=12)
    plt.ylabel('Tempo de Execução (s)')
    plt.title('Comparação de Desempenho entre Simulações Clássica e Quântica')
    plt.show()


def compare_noise_robustness(classical_final_state, classical_noise_final_state, quantum_final_state):
    """
    Compara a robustez ao ruído entre simulações clássica (com e sem ruído) e quântica.
    """
    classical_diff = np.sum(classical_final_state != classical_noise_final_state)
    quantum_noise_level = 0.05  # Assumindo 5% de ruído para a simulação quântica
    quantum_diff = sum(count for bitstring, count in quantum_final_state.items() if np.random.rand() < quantum_noise_level)

    labels = ['Clássica', 'Clássica com Ruído', 'Quântica']
    differences = [classical_diff, classical_diff, quantum_diff]

    plt.figure(figsize=(10, 6))
    plt.bar(labels, differences, color=['blue', 'red', 'green'])
    for i in range(len(labels)):
        plt.text(i, differences[i], f'{differences[i]:.2f}', ha='center', va='bottom', fontsize=12)
    plt.ylabel('Diferença de Estado Final - Tempo de Execução (s)')
    plt.title('Comparação de Robustez ao Ruído entre Simulações Clássica e Quântica')
    plt.show()


start_time_classical = time.time()
classical_simulation = run_classical_simulation(size, steps)
end_time_classical = time.time()
classical_time = end_time_classical - start_time_classical
plot_classical_simulation(classical_simulation)


aer_sim = AerSimulator()  # Cria um simulador quântico
start_time_quantum = time.time()
quantum_simulation_results = collect_quantum_results(steps)
end_time_quantum = time.time()
quantum_time = end_time_quantum - start_time_quantum
plot_quantum_simulation(quantum_simulation_results, steps)


compare_performance(classical_time, quantum_time)


def run_classical_simulation_with_noise(size, steps):
    """
    Executa a simulação do autômato celular clássico para a Regra 30 com ruído.
    """
    ca = np.zeros(size, dtype=int)
    ca[size // 2] = 1  # Inicializa com um único 1 no centro
    cas = [ca.copy()]

    for _ in range(steps):
        ca = apply_classical_rule_30(ca)
        ca = apply_noise(ca)
        cas.append(ca.copy())

    return cas

def apply_noise(ca):
    """
    Aplica ruído ao autômato celular clássico.
    """
    noise_level = 0.05  # 5% de ruído
    for i in range(len(ca)):
        if np.random.rand() < noise_level:
            ca[i] = 1 - ca[i]  # Inverte o estado da célula
    return ca

# Execução da simulação clássica com ruído
classical_simulation_with_noise = run_classical_simulation_with_noise(size, steps)
plot_classical_simulation(classical_simulation_with_noise)

# Comparação de Robustez ao Ruído
compare_noise_robustness(classical_simulation[-1], classical_simulation_with_noise[-1], quantum_simulation_results[-1])
